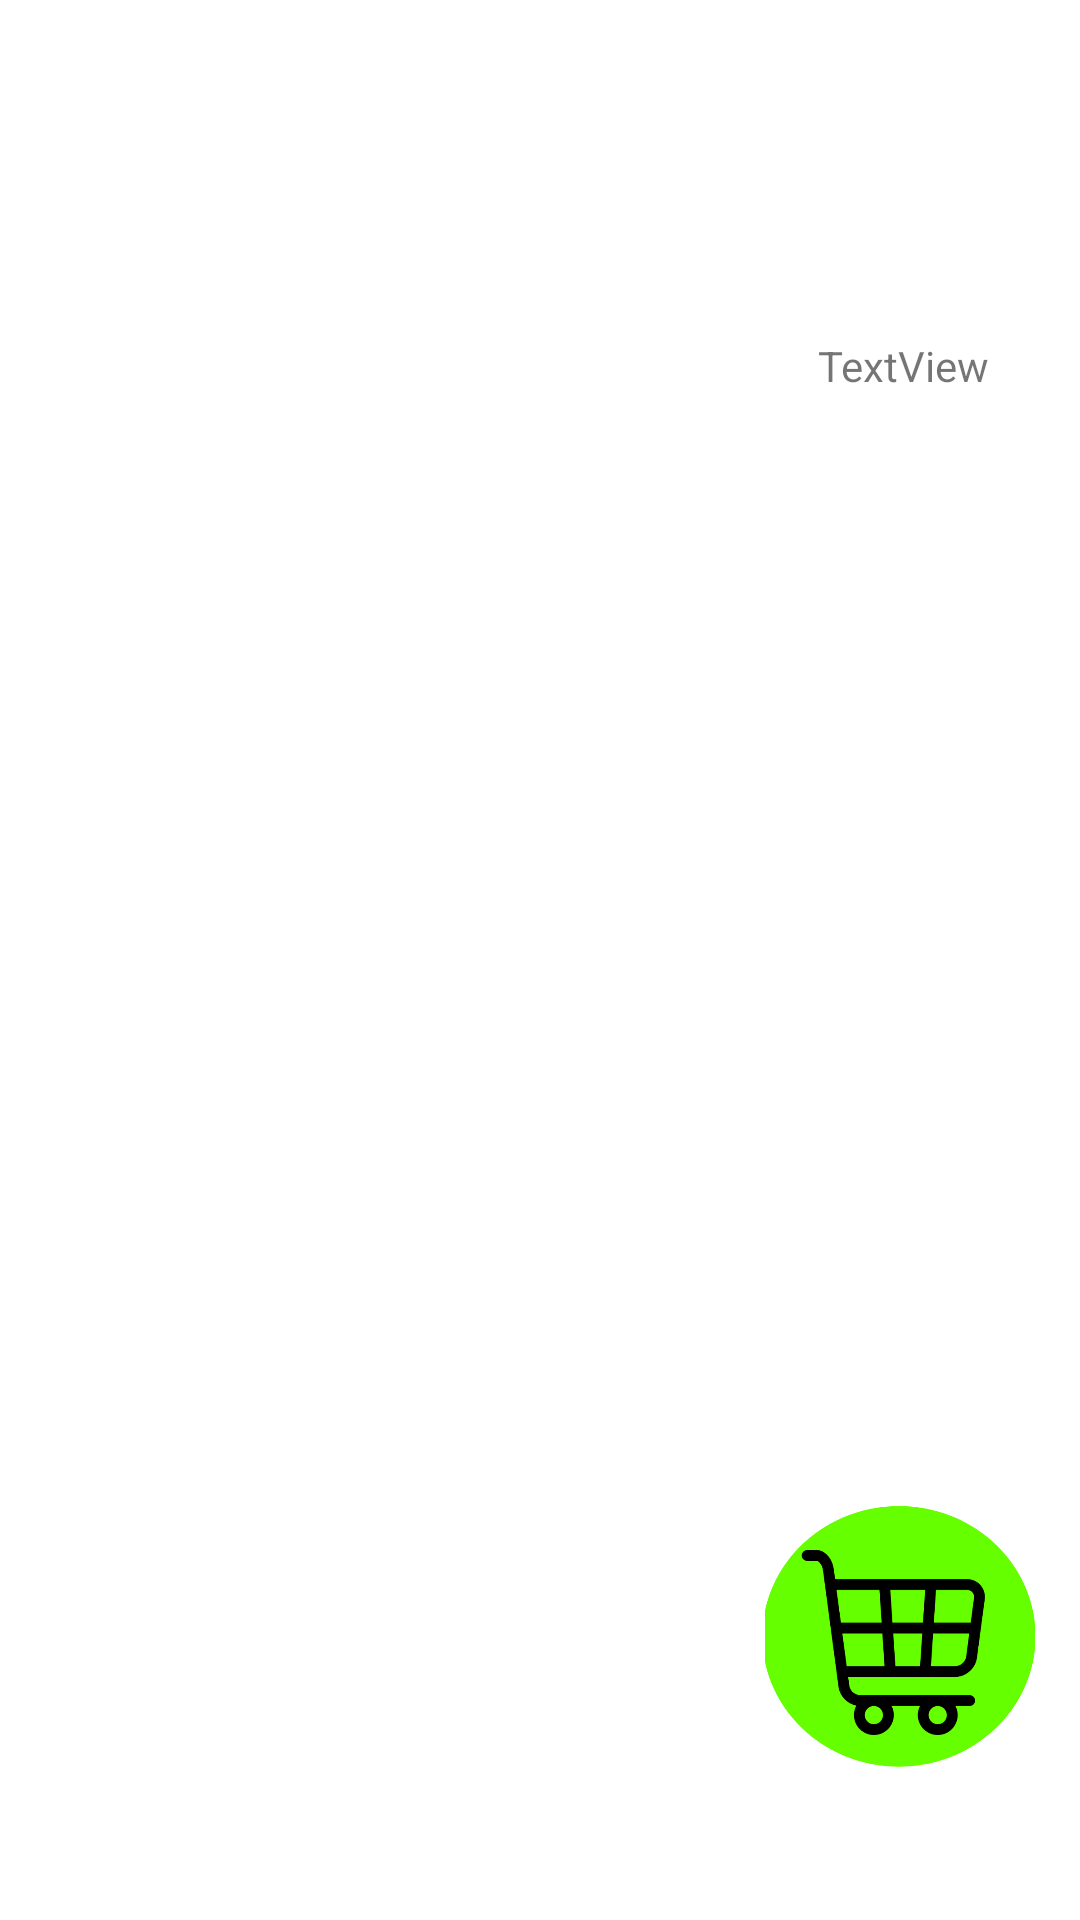

Reconstruct the res/layout file that produces this screen, plus the resources it refers to.
<!-- AndroidManifest.xml: application theme Theme.Marketplace -->
<!-- res/layout/activity_home.xml -->
<?xml version="1.0" encoding="utf-8"?>
<androidx.constraintlayout.widget.ConstraintLayout xmlns:android="http://schemas.android.com/apk/res/android"
    xmlns:app="http://schemas.android.com/apk/res-auto"
    xmlns:tools="http://schemas.android.com/tools"
    android:layout_width="match_parent"
    android:layout_height="match_parent"
    tools:context=".Users.HomeActivity">

    <androidx.recyclerview.widget.RecyclerView
        android:id="@+id/recycle_product"
        android:layout_width="match_parent"
        android:layout_height="match_parent"
        tools:layout_editor_absoluteX="0dp"
        tools:layout_editor_absoluteY="-99dp" />

    <ImageView
        android:id="@+id/button_cart"
        android:layout_width="90dp"
        android:layout_height="90dp"
        app:layout_constraintBottom_toBottomOf="parent"
        app:layout_constraintEnd_toEndOf="parent"
        app:layout_constraintHorizontal_bias="0.945"
        app:layout_constraintStart_toStartOf="parent"
        app:layout_constraintTop_toTopOf="parent"
        app:layout_constraintVertical_bias="0.909"
        app:srcCompat="@drawable/cartbutt" />

    <ImageView
        android:id="@+id/image_but_saat"
        android:layout_width="90dp"
        android:layout_height="90dp"
        app:layout_constraintBottom_toBottomOf="parent"
        app:layout_constraintEnd_toEndOf="parent"
        app:layout_constraintHorizontal_bias="0.95"
        app:layout_constraintStart_toStartOf="parent"
        app:layout_constraintTop_toTopOf="parent"
        app:layout_constraintVertical_bias="0.024"
        app:srcCompat="@drawable/praf" />

    <TextView
        android:id="@+id/textname_hame"
        android:layout_width="wrap_content"
        android:layout_height="wrap_content"
        android:text="TextView"
        app:layout_constraintBottom_toBottomOf="parent"
        app:layout_constraintEnd_toEndOf="parent"
        app:layout_constraintHorizontal_bias="0.9"
        app:layout_constraintStart_toStartOf="parent"
        app:layout_constraintTop_toTopOf="parent"
        app:layout_constraintVertical_bias="0.181" />
</androidx.constraintlayout.widget.ConstraintLayout>
<!-- resources referenced by this layout -->
<resources>
  <!-- drawable cartbutt: png bitmap (drawable, 26811 bytes) -->
  <style name="Theme.Marketplace" parent="Theme.MaterialComponents.DayNight.DarkActionBar">
          
          <item name="colorPrimary">@color/purple_500</item>
          <item name="colorPrimaryVariant">@color/purple_700</item>
          <item name="colorOnPrimary">@color/white</item>
          
          <item name="colorSecondary">@color/teal_200</item>
          <item name="colorSecondaryVariant">@color/teal_700</item>
          <item name="colorOnSecondary">@color/black</item>
          
          <item name="android:statusBarColor">?attr/colorPrimaryVariant</item>
          
      </style>
  <color name="purple_500">#FF6200EE</color>
  <color name="purple_700">#FF3700B3</color>
  <color name="white">#FFFFFFFF</color>
  <color name="teal_200">#FF03DAC5</color>
  <color name="teal_700">#FF018786</color>
  <color name="black">#FF000000</color>
</resources>
